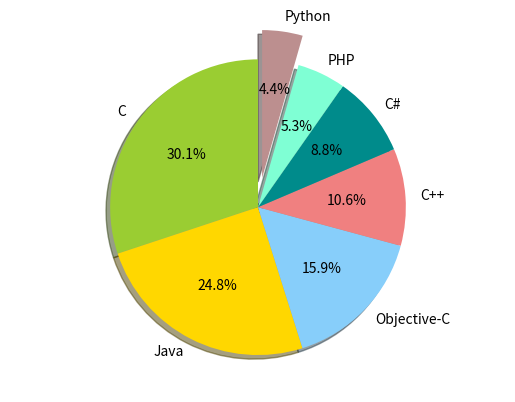

Here is the Python script that generated this plot:
"""
Create a pie chart
"""
import matplotlib.pyplot as plt

# Labels for the pie chart
labels = ['C', 'Java', 'Objective-C', 'C++', 'C#', 'PHP', 'Python']

# Sizes for each label. We use this to make a percent
sizes = [17, 14, 9, 6, 5, 3, 2.5]

# For list of colors, see:
# https://matplotlib.org/examples/color/named_colors.html
colors = ['yellowgreen', 'gold', 'lightskyblue', 'lightcoral', 'darkcyan', 'aquamarine', 'rosybrown']

# How far out to pull a slice. Normally zero.
explode = (0, 0, 0, 0, 0, 0, 0.2)

# Set aspect ratio to be equal so that pie is drawn as a circle.
plt.axis('equal')

# Finally, plot the chart
plt.pie(sizes, explode=explode, labels=labels, colors=colors,
        autopct='%1.1f%%', shadow=True, startangle=90)

plt.show()
